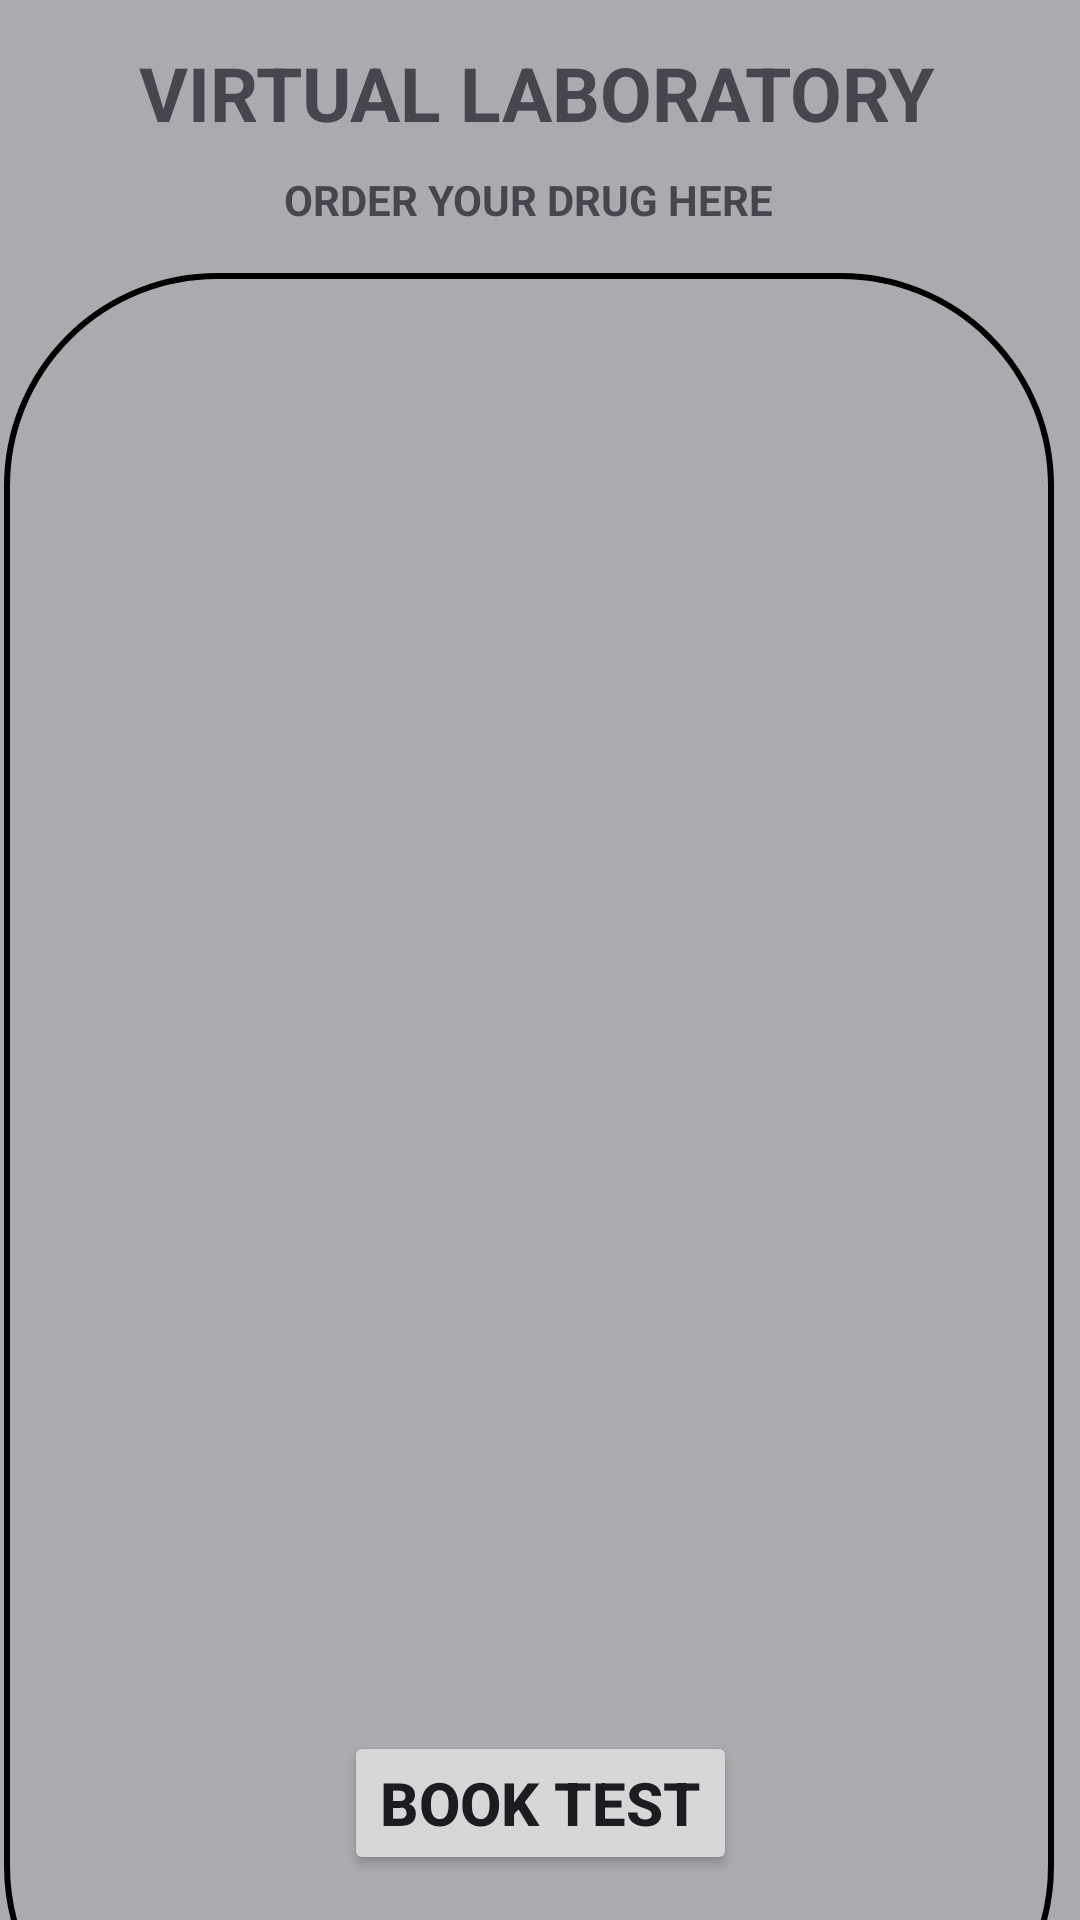

Layout XML and referenced resources for this Android screen:
<!-- AndroidManifest.xml: application theme Theme.HIVApp -->
<!-- res/layout/activity_lab_test.xml -->
<?xml version="1.0" encoding="utf-8"?>
<androidx.constraintlayout.widget.ConstraintLayout xmlns:android="http://schemas.android.com/apk/res/android"
    xmlns:app="http://schemas.android.com/apk/res-auto"
    xmlns:tools="http://schemas.android.com/tools"
    android:layout_width="match_parent"
    android:layout_height="match_parent"
    android:background="@color/material_dynamic_neutral70"
    tools:context=".LabTestActivity">

    <TextView
        android:id="@+id/textViewLTName"
        android:layout_width="wrap_content"
        android:layout_height="wrap_content"
        android:text="VIRTUAL LABORATORY"
        android:textColor="@color/ic_launcher_background"
        android:textSize="25sp"
        android:textStyle="bold"
        app:layout_constraintBottom_toBottomOf="parent"
        app:layout_constraintEnd_toEndOf="parent"
        app:layout_constraintHorizontal_bias="0.49"
        app:layout_constraintStart_toStartOf="parent"
        app:layout_constraintTop_toTopOf="parent"
        app:layout_constraintVertical_bias="0.023" />


    <TextView
        android:id="@+id/textViewLTSubTitle"
        android:layout_width="wrap_content"
        android:layout_height="wrap_content"
        android:text="ORDER YOUR DRUG HERE"
        android:textColor="@color/ic_launcher_background"
        android:textSize="14sp"
        android:textStyle="bold"
        app:layout_constraintBottom_toBottomOf="parent"
        app:layout_constraintEnd_toEndOf="parent"
        app:layout_constraintHorizontal_bias="0.481"
        app:layout_constraintStart_toStartOf="parent"
        app:layout_constraintTop_toTopOf="@+id/textViewLTName"
        app:layout_constraintVertical_bias="0.071" />

    <ListView
        android:id="@+id/listViewLT"
        android:layout_width="350dp"
        android:layout_height="602dp"
        android:padding="24dp"
        android:layout_margin="15dp"
        android:background="@drawable/input_bg"
        app:layout_constraintBottom_toTopOf="@+id/buttonLTGoToCart"
        app:layout_constraintEnd_toEndOf="parent"
        app:layout_constraintHorizontal_bias="0.686"
        app:layout_constraintStart_toStartOf="parent"
        app:layout_constraintTop_toBottomOf="@+id/textViewLTSubTitle"
        app:layout_constraintVertical_bias="0.0" />

    <Button
        android:id="@+id/buttonLTGoToCart"
        android:layout_width="wrap_content"
        android:layout_height="48dp"
        android:layout_margin="15dp"
        android:text="BOOK TEST"
        android:textAlignment="center"
        android:textSize="20dp"
        android:textStyle="bold"
        app:layout_constraintBottom_toBottomOf="parent"
        app:layout_constraintEnd_toEndOf="parent"
        app:layout_constraintStart_toStartOf="parent"
        />

</androidx.constraintlayout.widget.ConstraintLayout>
<!-- resources referenced by this layout -->
<resources>
  <!-- drawable input_bg (drawable) -->
  <?xml version="1.0" encoding="utf-8"?>
  <shape xmlns:android="http://schemas.android.com/apk/res/android">
      <stroke android:color="@color/ic_launcher_background" android:width="2dp"/>
  
      <corners android:radius="70dp" />
  </shape>
  <style name="Theme.HIVApp" parent="Base.Theme.HIVApp" />
  <style name="Base.Theme.HIVApp" parent="Theme.Material3.DayNight.NoActionBar">
          
          
      </style>
</resources>
